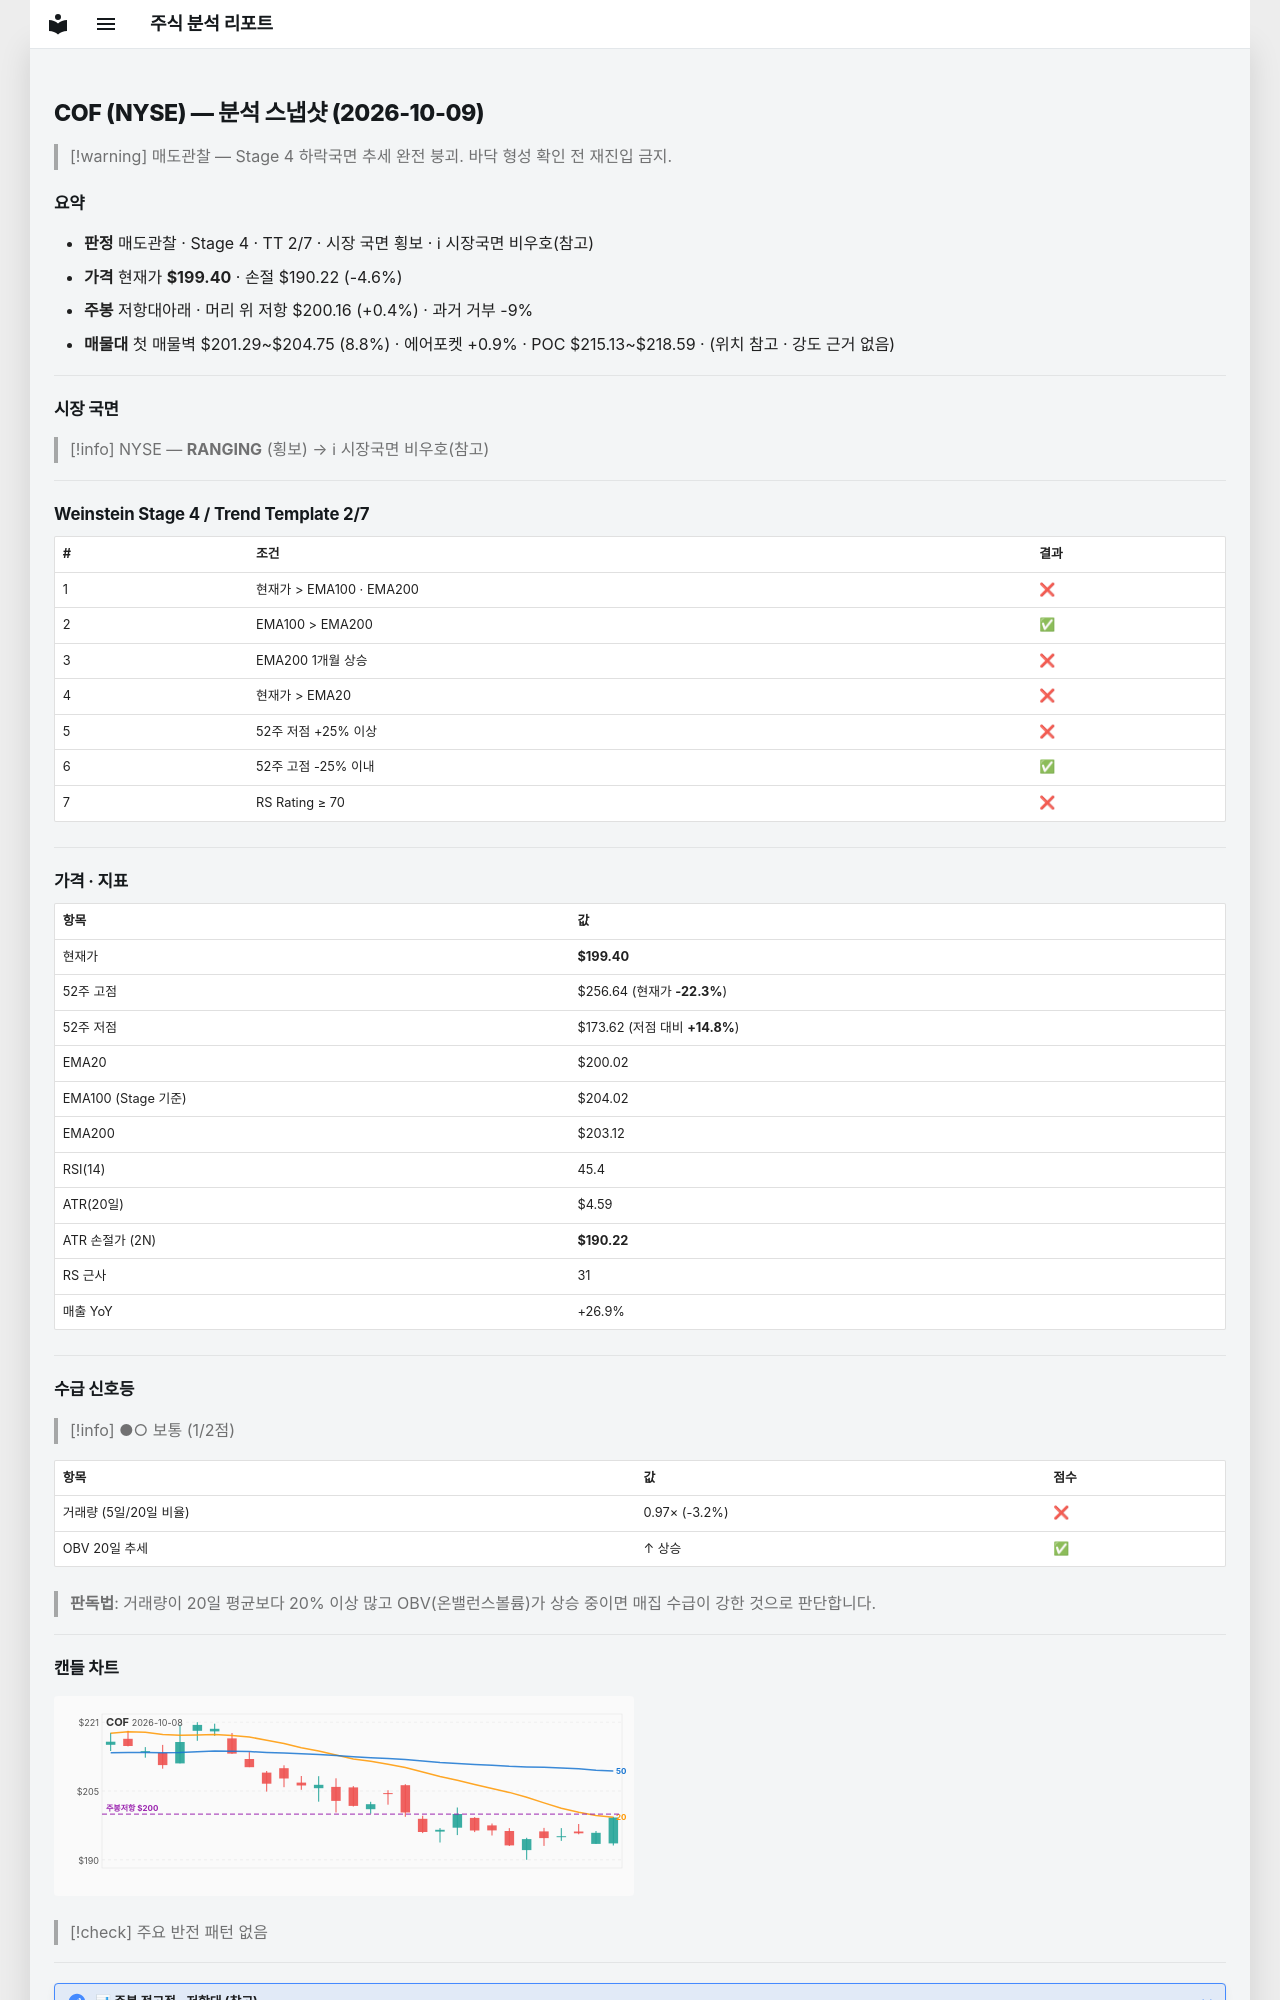

repository: soloandco/stock-reports · page: snapshots/COF-2026-10-09/index.html · generator: mkdocs

---
type: analysis-snapshot
title: COF 분석 스냅샷
ticker: COF
market: NYSE
created: 2026-10-09
updated: 2026-10-09
bar-date: 2026-10-08
verdict: 매도관찰
real-rr: 0.08
sma50-gap-pct: -0.3
weekly-position: 저항대아래
weekly-overhead-price: 200.16
weekly-overhead-pct: 0.4
stage: 4
trend-template-score: 2
tt-max: 7
ma-set: ema-20-100-200
price: 199.39999389648438
stop-price: 190.21694580834736
market-regime: RANGING
supply-demand-score: 1/2
supply-demand-label: 보통
status: tracking
tags:
  - stock-agent
  - watchlist
  - COF
  - analysis
related:
  - "[[analysis-template]]"
---

# COF (NYSE) — 분석 스냅샷 (2026-10-09)

> [!warning] 매도관찰 — Stage 4 하락국면
> 추세 완전 붕괴. 바닥 형성 확인 전 재진입 금지.

## 요약

- **판정** 매도관찰 · Stage 4 · TT 2/7 · 시장 국면 횡보 · ℹ 시장국면 비우호(참고)
- **가격** 현재가 **$199.40** · 손절 $190.22 (-4.6%)
- **주봉** 저항대아래 · 머리 위 저항 $200.16 (+0.4%) · 과거 거부 -9%
- **매물대** 첫 매물벽 $201.29~$204.75 (8.8%) · 에어포켓 +0.9% · POC $215.13~$218.59 · (위치 참고 · 강도 근거 없음)

---

## 시장 국면

> [!info] NYSE — **RANGING** (횡보) → ℹ 시장국면 비우호(참고)

---

## Weinstein Stage 4 / Trend Template 2/7

| # | 조건 | 결과 |
|---|------|------|
| 1 | 현재가 > EMA100 · EMA200 | ❌ |
| 2 | EMA100 > EMA200 | ✅ |
| 3 | EMA200 1개월 상승 | ❌ |
| 4 | 현재가 > EMA20 | ❌ |
| 5 | 52주 저점 +25% 이상 | ❌ |
| 6 | 52주 고점 -25% 이내 | ✅ |
| 7 | RS Rating ≥ 70 | ❌ |

---

## 가격 · 지표

| 항목 | 값 |
|------|---|
| 현재가 | **$199.40** |
| 52주 고점 | $256.64 (현재가 **-22.3%**) |
| 52주 저점 | $173.62 (저점 대비 **+14.8%**) |
| EMA20 | $200.02 |
| EMA100 (Stage 기준) | $204.02 |
| EMA200 | $203.12 |
| RSI(14) | 45.4 |
| ATR(20일) | $4.59 |
| ATR 손절가 (2N) | **$190.22** |
| RS 근사 | 31 |
| 매출 YoY | +26.9% |

---
## 수급 신호등

> [!info] ●○ 보통 (1/2점)

| 항목 | 값 | 점수 |
|------|------|------|
| 거래량 (5일/20일 비율) | 0.97× (-3.2%) | ❌ |
| OBV 20일 추세 | ↑ 상승 | ✅ |

> **판독법**: 거래량이 20일 평균보다 20% 이상 많고 OBV(온밸런스볼륨)가 상승 중이면 매집 수급이 강한 것으로 판단합니다.

---
